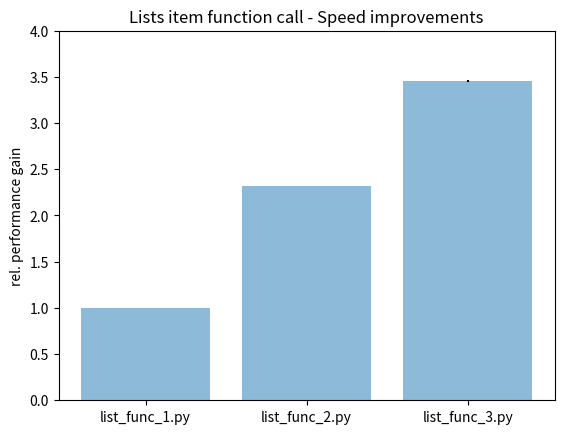

Recreate this plot in Python.
# Plotting performance of list_func_.py scripts
# bar chart of relative comparison with variances as error bars

#import matplotlib.pyplot as plt; plt.rcdefaults()
import numpy as np
import matplotlib.pyplot as plt

performance = [1,2.31993328105027,3.45663135602093]
variance = [0,0.00228182736026489,0.00937418320073582]
scripts = ['list_func_1.py', 'list_func_2.py', 'list_func_3.py']

x_pos = np.arange(len(scripts))

plt.bar(x_pos, performance, yerr=variance, align='center', alpha=0.5)
plt.xticks(x_pos, scripts)
plt.ylim([0,4])

plt.ylabel('rel. performance gain')
plt.title('Lists item function call - Speed improvements')

#plt.show()
plt.savefig('list_func_bar.png')
